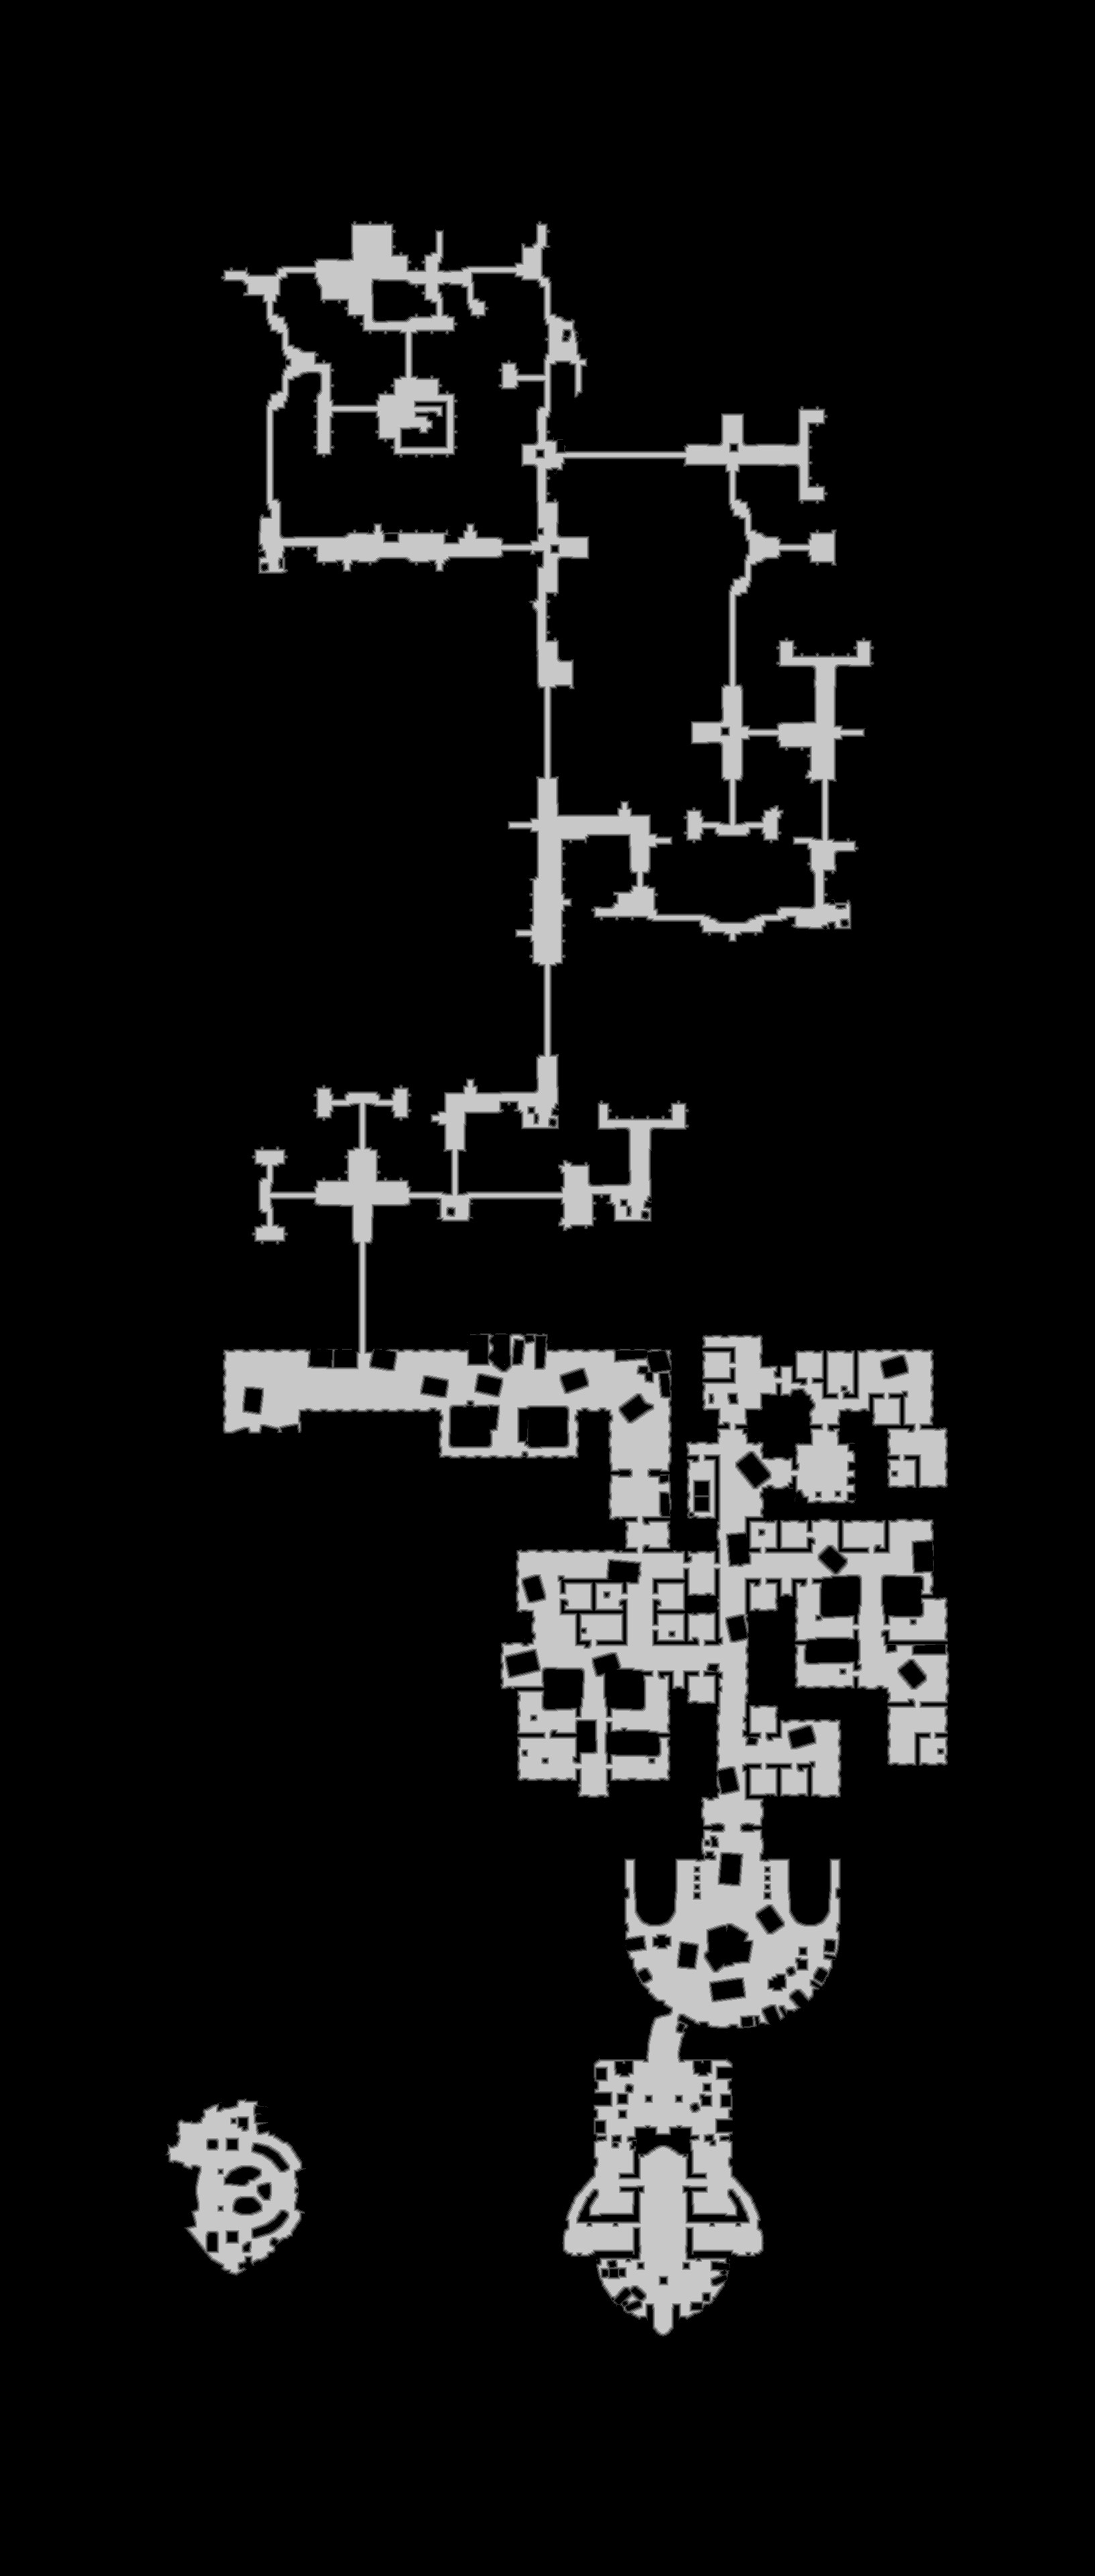

Values plotted in this chart, from the file beside it:
truth	truth_5c5fa8343f0.tsv
layer	melee
source	walk_0
read	2026-10-25 17:54:11
width	1633
height	3841
stride	817
base	0x5c629f50000
origin	0xb60010
score	0.8660
iou_melee	0.8660
iou_ranged	0.1234
nibble	0	5561047
nibble	1	57290
nibble	2	56737
nibble	3	55626
nibble	4	53958
nibble	5	487695
